The GitHub repository springboardmentor200310m/Inters_Branches contains a labelled image folder "dataset" with 27 categories: accordion, acoustic guitar, banjo, bass guitar, clarinet, cymbals, dobro, electric guitar, floor tom, harmonica, harmonium, hi-hats, horn, keyboard, mandolin, organ, piano, saxophone, shakers, tambourine, trombone, trumpet, ukulele, violin, cowbell, flute, vibraphone. Examples follow, each with its label.

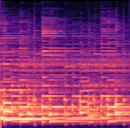
Label: banjo

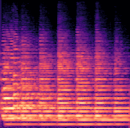
Label: saxophone

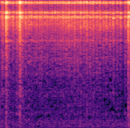
Label: tambourine

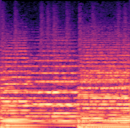
Label: trumpet

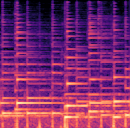
Label: ukulele

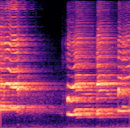
Label: harmonica
